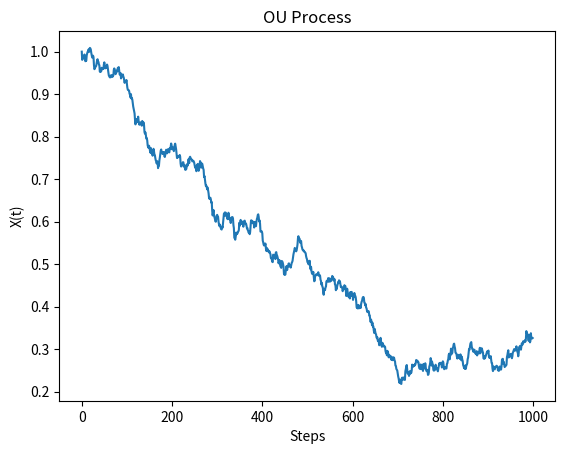

Here is the Python script that generated this plot:
#ou process:is used to model interest rates and volatality
import numpy as np
import matplotlib.pyplot as plt
def ornstein_uhlenbeck(x0,mu,theta,sigma,T,N):
    dt=T/N
    X=np.zeros(N)
    X[0]=x0
    for i in range(1,N):
        dw=np.random.normal(0,np.sqrt(dt))
        X[i]=X[i-1]+theta*(mu-X[i-1])*dt+sigma*dw
    return X
X_ou=ornstein_uhlenbeck(1.0,0.0,0.7,0.2,1,1000)
plt.plot(X_ou)
plt.title("OU Process")
plt.xlabel("Steps")
plt.ylabel("X(t)")
plt.savefig("OU.png")